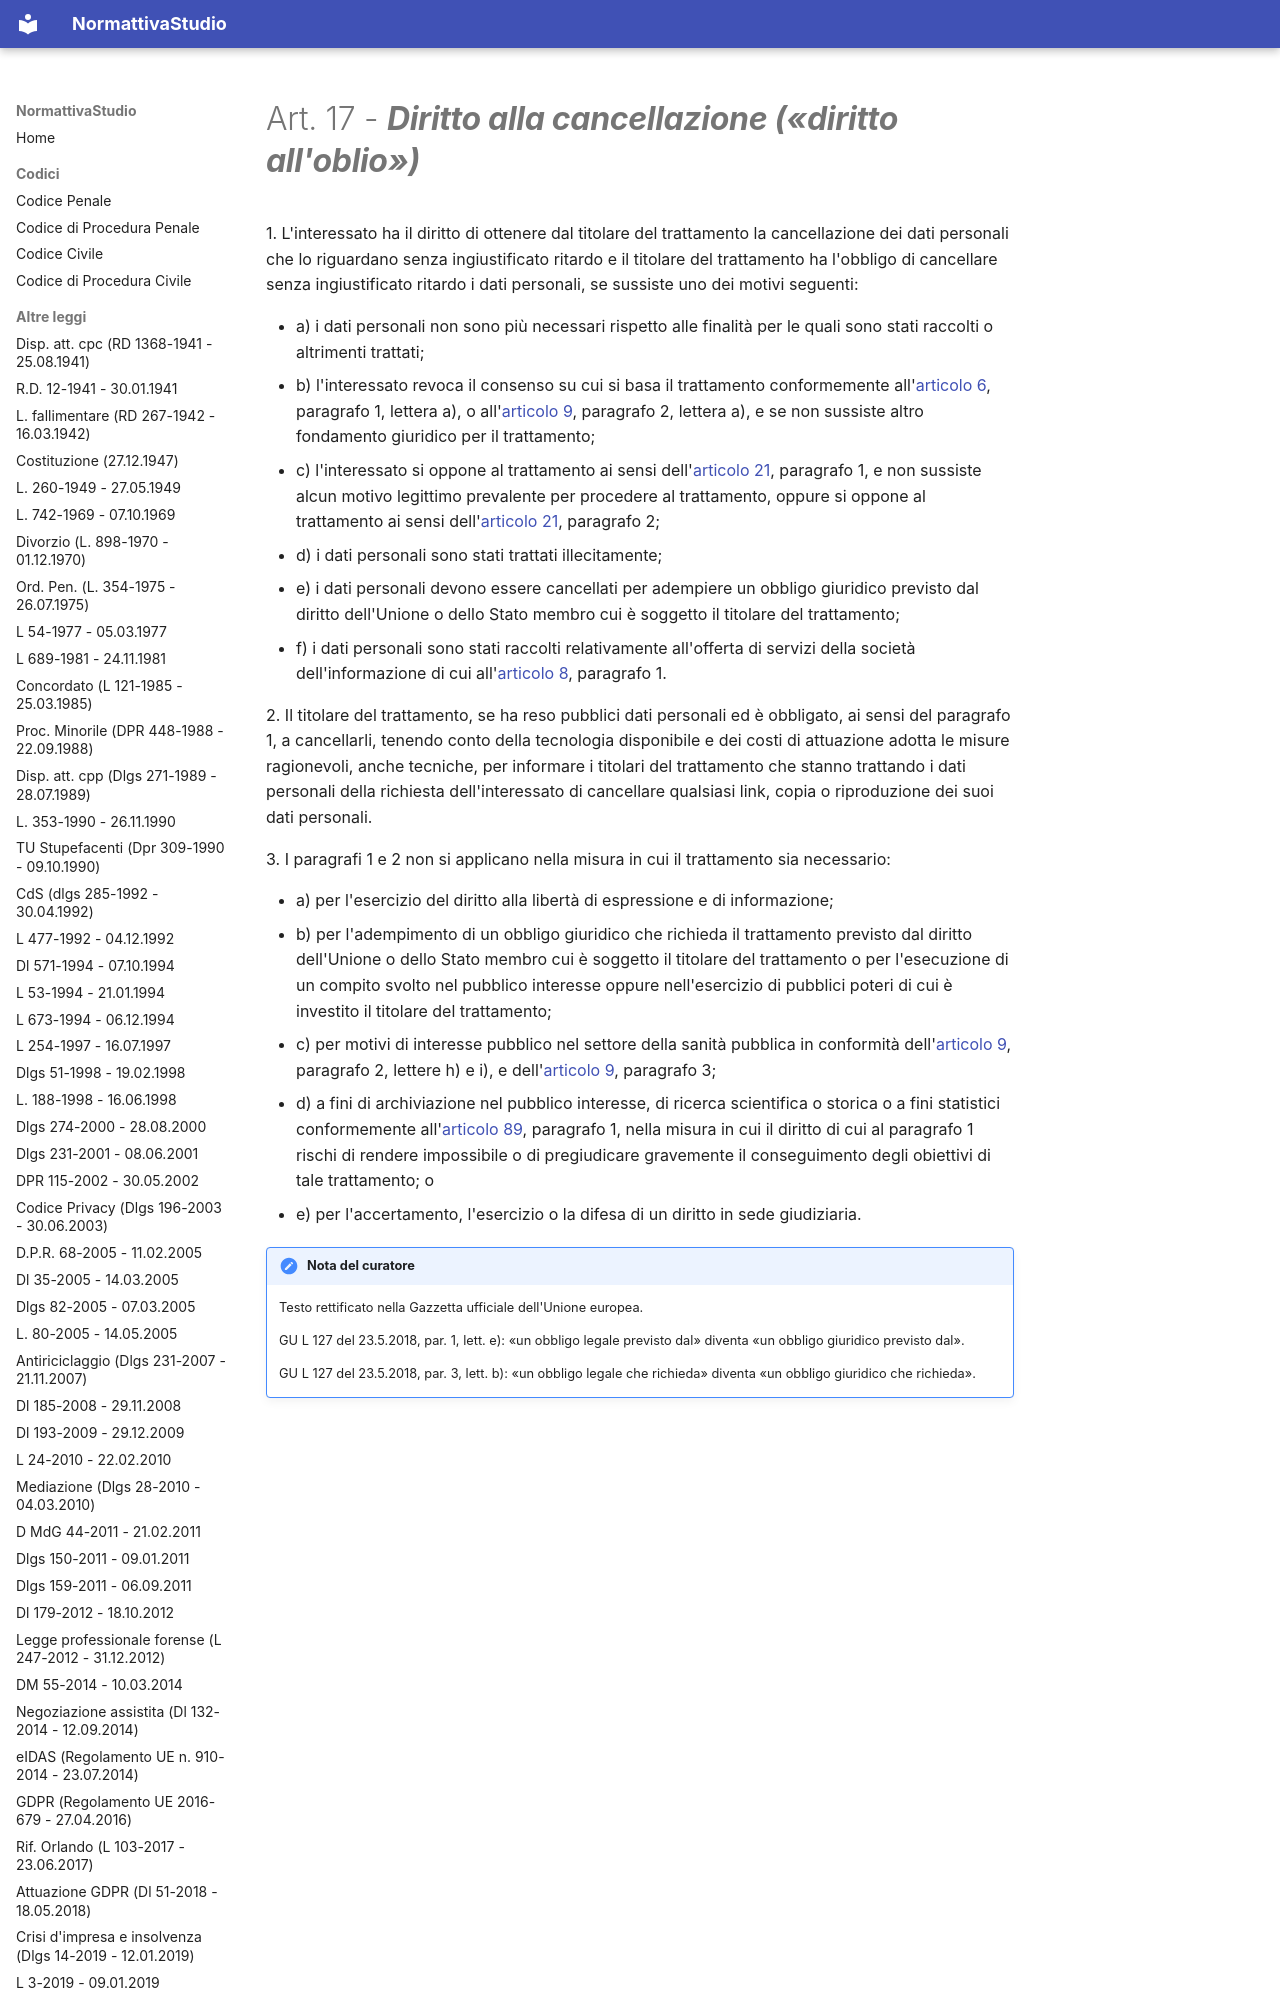

repository: PB98-test/normattiva_studio · page: GDPR (Regolamento UE 2016-679 - 27.04.2016)/03 - Capo III - Diritti dell'interessato/03 - Sezione 3 - Rettifica e cancellazione/art-17-reg679-16/index.html · generator: mkdocs

---
type: "Articolo di legge"
title: "Art. 17 - Diritto alla cancellazione («diritto all'oblio»)"
articolo: "Art. 17"
codice: reg679-16
aliases:
  - "art-17-reg679-16"
libro: null
libro_label: null
titolo: null
titolo_label: null
capo: "III"
capo_label: "Diritti dell'interessato"
sezione: "3"
sezione_label: "Rettifica e cancellazione"
rubrica: "Diritto alla cancellazione («diritto all'oblio»)"
dataVigenza: "20261028"
ordine: 17
---
